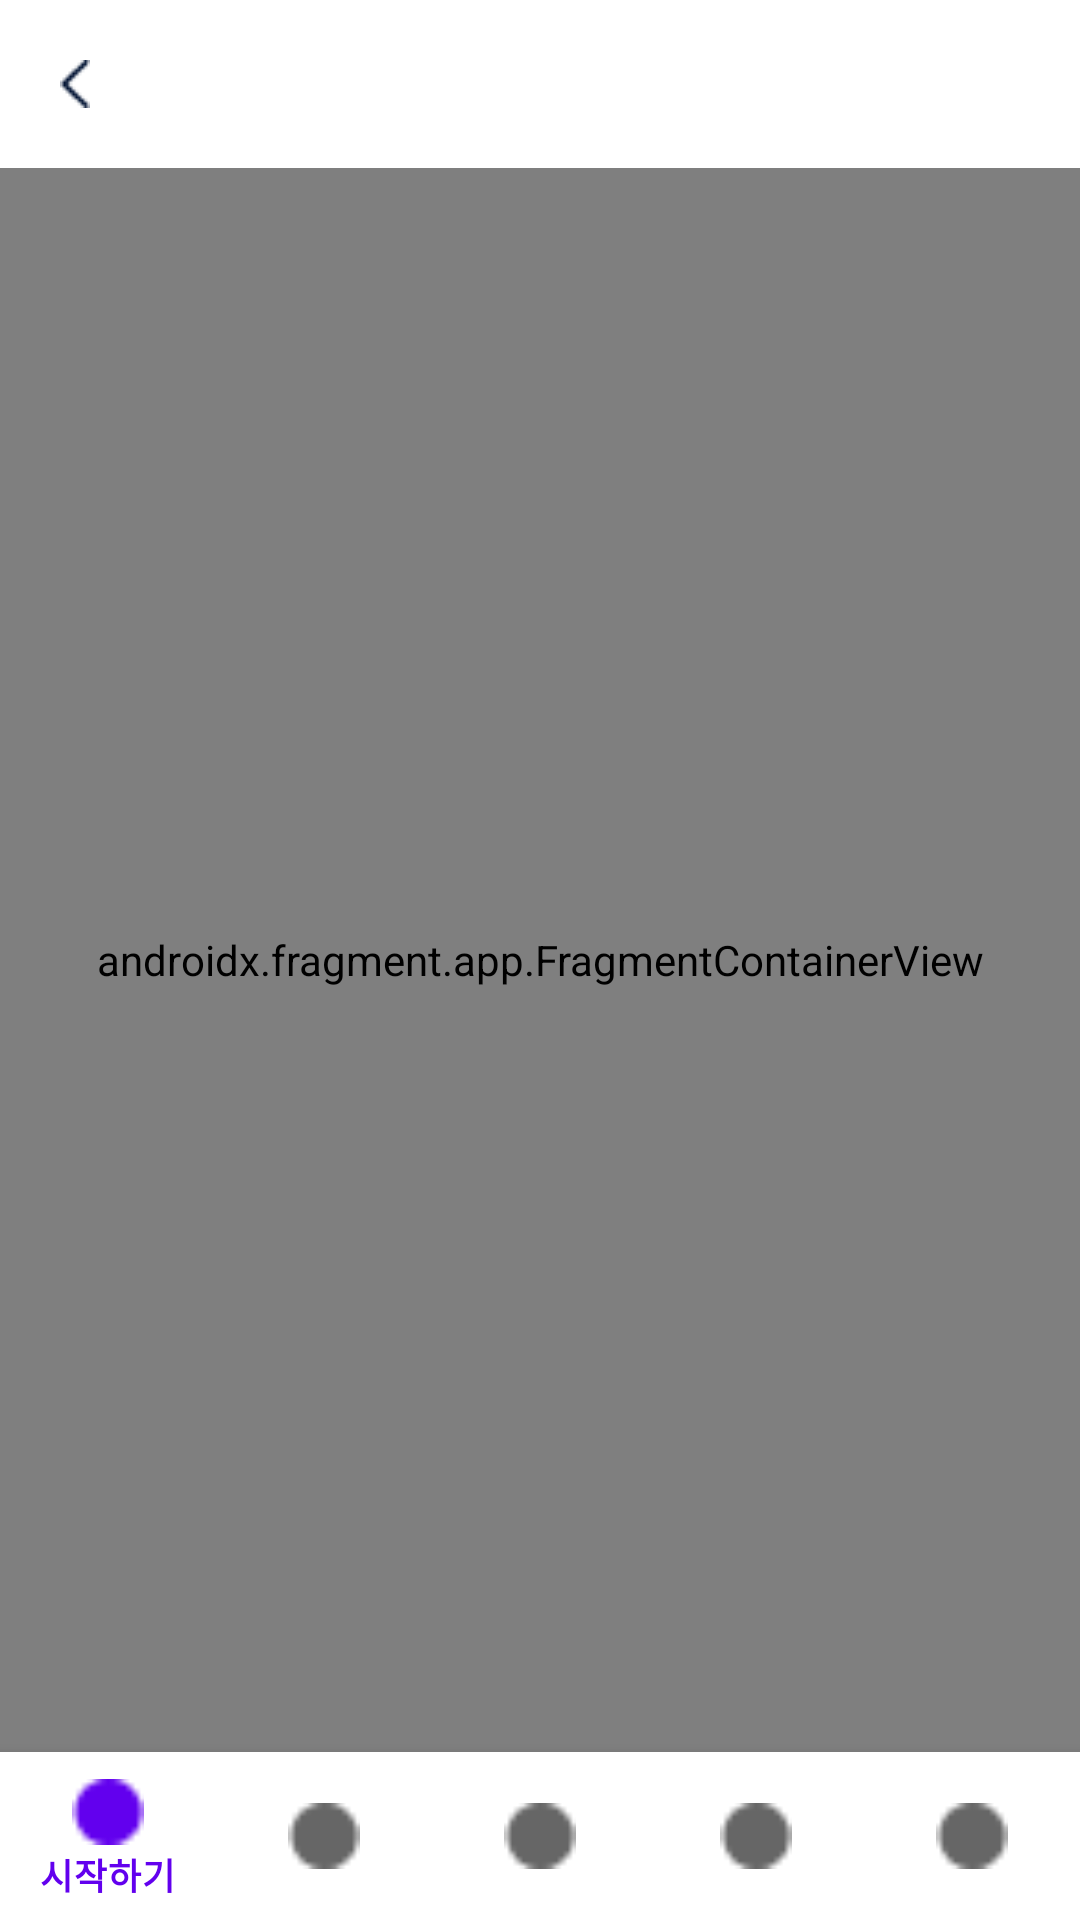

Layout XML and referenced resources for this Android screen:
<!-- AndroidManifest.xml: application theme Theme.Cooperar -->
<!-- res/layout/activity_main.xml -->
<?xml version="1.0" encoding="utf-8"?>
<androidx.constraintlayout.widget.ConstraintLayout
    xmlns:android="http://schemas.android.com/apk/res/android"
    xmlns:app="http://schemas.android.com/apk/res-auto"
    xmlns:tools="http://schemas.android.com/tools"
    android:layout_width="match_parent"
    android:layout_height="match_parent"
    tools:context=".MainActivity">

    <androidx.appcompat.widget.Toolbar
        android:id="@+id/toolbar"
        android:layout_width="match_parent"
        android:layout_height="wrap_content"
        app:layout_constraintEnd_toEndOf="parent"
        app:layout_constraintStart_toStartOf="parent"
        app:layout_constraintTop_toTopOf="parent">
        <ImageView
            android:id="@+id/toolbar_back_btn"
            android:layout_width="wrap_content"
            android:layout_height="wrap_content"
            android:src="@drawable/ic_arrow_back"
            android:layout_marginLeft="20dp"/>
    </androidx.appcompat.widget.Toolbar>

    <androidx.fragment.app.FragmentContainerView
        android:id="@+id/nav_host_fragment"
        android:name="androidx.navigation.fragment.NavHostFragment"
        android:layout_width="0dp"
        android:layout_height="0dp"
        app:defaultNavHost="true"
        app:layout_constraintBottom_toTopOf="@+id/bottomNav"
        app:layout_constraintLeft_toLeftOf="parent"
        app:layout_constraintRight_toRightOf="parent"
        app:layout_constraintTop_toBottomOf="@+id/toolbar"
        app:navGraph="@navigation/nav_graph" />

    <com.google.android.material.bottomnavigation.BottomNavigationView
        android:layout_width="0dp"
        android:layout_height="?attr/actionBarSize"
        android:id="@+id/bottomNav"
        android:background="#FFFFFF"
        app:menu="@menu/nav_menu"
        app:layout_constraintBottom_toBottomOf="parent"
        app:layout_constraintLeft_toLeftOf="parent"
        app:layout_constraintRight_toRightOf="parent"/>

</androidx.constraintlayout.widget.ConstraintLayout>
<!-- resources referenced by this layout -->
<resources>
  <!-- drawable ic_arrow_back: png bitmap (drawable, 316 bytes) -->
  <style name="Theme.Cooperar" parent="Theme.MaterialComponents.DayNight.DarkActionBar">
          
          <item name="colorPrimary">@color/purple_500</item>
          <item name="colorPrimaryVariant">@color/purple_700</item>
          <item name="colorOnPrimary">@color/white</item>
          
          <item name="colorSecondary">@color/teal_200</item>
          <item name="colorSecondaryVariant">@color/teal_700</item>
          <item name="colorOnSecondary">@color/black</item>
          
          <item name="android:statusBarColor">?attr/colorPrimaryVariant</item>
          
          <item name="windowNoTitle">true</item>
  
      </style>
  <!-- not gathered from this repository: default colours our renderer supplied (Android Studio template values) -->
  <color name="purple_500">#FF6200EE</color>
  <color name="purple_700">#FF3700B3</color>
  <color name="teal_200">#FF03DAC5</color>
  <color name="teal_700">#FF018786</color>
  <color name="black">#FF000000</color>
  <color name="white">#FFFFFFFF</color>
</resources>
